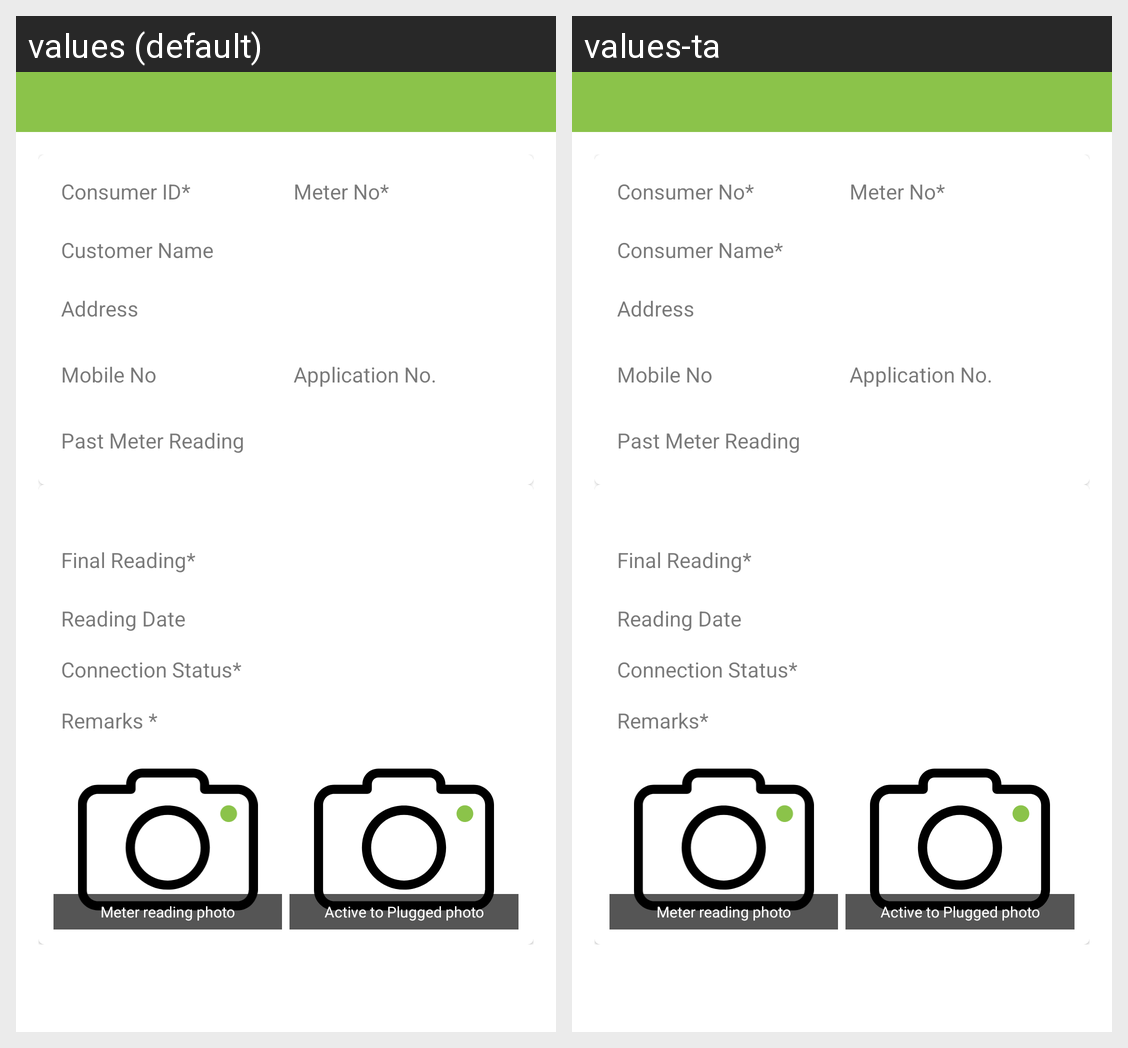

The Android screen above is rendered under two locales of the same app. Produce the string resources it draws, with the default and per-locale values.
Android screen res/layout/activity_active_to_plugged.xml rendered under 2 locales, left to right: values (default), values-ta. Device: Nexus 5 (rendered at 1080×1920; each locale shown at half size, 540×960, under a caption strip naming it); theme AppTheme.
Strings drawn on this screen, with the default value and each locale's value (text and hints the layout hard-codes, and strings that could not be matched under every locale, appear in the picture but are not listed):

consumer_no_mandatory
  values: Consumer ID*
  values-ta: Consumer No*

meter_no_mandatory
  values: Meter No*
  values-ta: Meter No*

consumer_name_mandatory
  values: Customer Name
  values-ta: Consumer Name*

address
  values: Address
  values-ta: Address

mobile_no
  values: Mobile No
  values-ta: Mobile No

application_no
  values: Application No.
  values-ta: Application No.

past_meter_reading
  values: Past Meter Reading
  values-ta: Past Meter Reading

final_reading
  values: Final Reading*
  values-ta: Final Reading*

reading_date
  values: Reading Date
  values-ta: Reading Date  [not translated; the default value is used]

connection_status
  values: Connection Status*
  values-ta: Connection Status*  [not translated; the default value is used]

remark
  values: Remarks *
  values-ta: Remarks*
